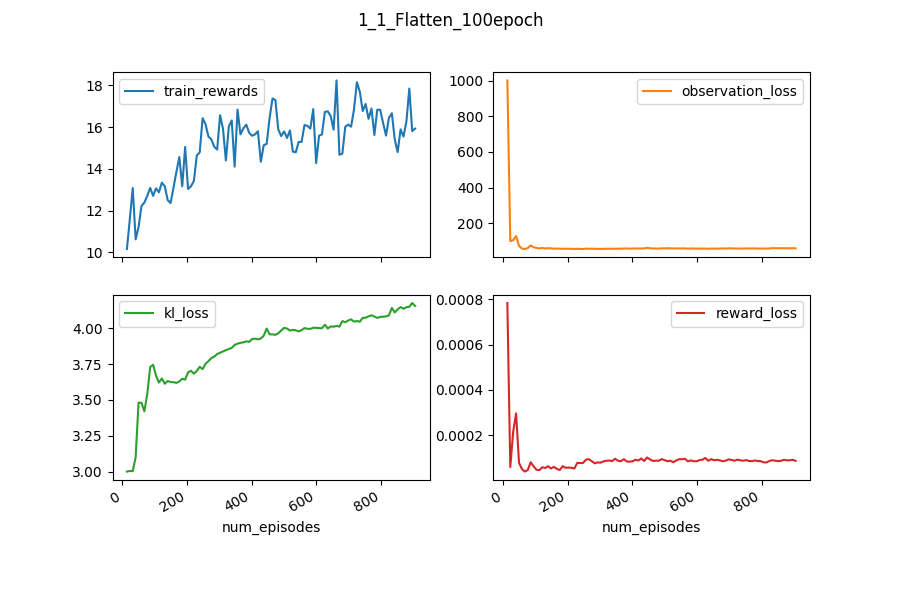

Values plotted in this chart, from the file beside it:
num_episodes, train_test_rewards, kl_loss, train_info_final_performance, train_rewards, train_info_final_normalized_performance, eval_info_avarage_normalized_performance, reward_loss, eval_test_rewards, num_steps, train_info_avarage_performance, train_info_sum_normalized_performance, eval_info_final_normalized_performance, eval_info_sum_performance, train_info_sum_performance, eval_info_avarage_performance, train_test_episodes, observation_loss, eval_info_final_performance, eval_test_episodes, train_info_avarage_normalized_performanc…, eval_info_sum_normalized_performance
14, 10.13, 3.0, 0.1013, 10.16, 0.0007119, 0.0006241, 0.0007829, 10.13, 1391, 0.1013, 0.05217, 0.0008006, 10.13, 10.13, 0.1013, 9, 1001, 0.1014, 18, 0.0005217, 0.06241
23, , 3.004, , 11.59, , , 6.0929488681722433e-05, , 2282, , , , , , , , 99.97, , , , 
32, , 3.003, , 13.08, , , 0.0002165, , 3173, , , , , , , , 105.7, , , , 
41, , 3.099, , 10.62, , , 0.0002971, , 4064, , , , , , , , 128.7, , , , 
50, , 3.481, , 11.21, , , 7.95220241707284e-05, , 4955, , , , , , , , 73.7, , , , 
59, , 3.48, , 12.22, , , 5.2486838249024005e-05, , 5846, , , , , , , , 58.76, , , , 
68, , 3.42, , 12.39, , , 4.106029193280847e-05, , 6737, , , , , , , , 56.08, , , , 
77, , 3.543, , 12.71, , , 4.774514707605704e-05, , 7628, , , , , , , , 61.36, , , , 
86, , 3.729, , 13.09, , , 8.215127203584416e-05, , 8519, , , , , , , , 75.8, , , , 
95, , 3.745, , 12.7, , , 6.457415078330087e-05, , 9410, , , , , , , , 65.64, , , , 
104, 12.47, 3.669, 0.127, 13.07, 0.08401, 0.0578, 4.876334805885563e-05, 11.89, 10301, 0.1247, 7.682, 0.06465, 11.89, 12.47, 0.1189, 27, 62.14, 0.121, 36, 0.07682, 5.78
113, , 3.621, , 12.88, , , 4.755383994051954e-05, , 11192, , , , , , , , 59.28, , , , 
122, , 3.649, , 13.34, , , 6.0103435898781755e-05, , 12083, , , , , , , , 62.2, , , , 
131, , 3.613, , 13.17, , , 5.664392647304339e-05, , 12974, , , , , , , , 58.82, , , , 
140, , 3.632, , 12.5, , , 6.467710172728403e-05, , 13865, , , , , , , , 60.49, , , , 
149, , 3.625, , 12.36, , , 5.4505251355294604e-05, , 14756, , , , , , , , 59.89, , , , 
158, , 3.623, , 13.1, , , 6.209289807884488e-05, , 15647, , , , , , , , 57.87, , , , 
167, , 3.619, , 13.85, , , 5.2436136720643844e-05, , 16538, , , , , , , , 58.49, , , , 
176, , 3.629, , 14.57, , , 4.7964725272322536e-05, , 17429, , , , , , , , 57.69, , , , 
185, , 3.647, , 13.16, , , 6.473448062024545e-05, , 18320, , , , , , , , 57.3, , , , 
194, 16.04, 3.641, 0.1616, 15.05, 0.1965, 0.1231, 5.7744809855648785e-05, 13.9, 19211, 0.1604, 19.26, 0.134, 13.9, 16.04, 0.139, 45, 57.31, 0.1423, 54, 0.1926, 12.31
203, , 3.692, , 13.04, , , 5.858627751877066e-05, , 20102, , , , , , , , 57.73, , , , 
212, , 3.703, , 13.16, , , 5.775889520009514e-05, , 20993, , , , , , , , 56.86, , , , 
221, , 3.683, , 13.42, , , 5.4350475329556504e-05, , 21884, , , , , , , , 56.08, , , , 
230, , 3.702, , 14.63, , , 7.923922508780379e-05, , 22775, , , , , , , , 57.58, , , , 
239, , 3.731, , 14.79, , , 7.861272348236526e-05, , 23666, , , , , , , , 56.23, , , , 
248, , 3.715, , 16.43, , , 7.882222569605802e-05, , 24557, , , , , , , , 55.91, , , , 
257, , 3.752, , 16.14, , , 9.346224993350916e-05, , 25448, , , , , , , , 58.21, , , , 
266, , 3.77, , 15.55, , , 9.539775011944584e-05, , 26339, , , , , , , , 57.14, , , , 
275, , 3.792, , 15.41, , , 8.689690261235228e-05, , 27230, , , , , , , , 58.13, , , , 
284, 14.57, 3.802, 0.1506, 15.06, 0.1607, 0.1827, 7.735687777312705e-05, 15.73, 28121, 0.1457, 14.51, 0.2119, 15.73, 14.57, 0.1573, 63, 56.73, 0.1663, 72, 0.1451, 18.27
293, , 3.82, , 14.92, , , 8.124473853968084e-05, , 29012, , , , , , , , 57, , , , 
302, , 3.829, , 16.57, , , 8.022359499591402e-05, , 29903, , , , , , , , 56.51, , , , 
311, , 3.838, , 15.92, , , 8.589071880123811e-05, , 30794, , , , , , , , 56.96, , , , 
320, , 3.847, , 14.4, , , 8.873109363776166e-05, , 31685, , , , , , , , 57.41, , , , 
329, , 3.855, , 16.02, , , 8.949274826591135e-05, , 32576, , , , , , , , 57.09, , , , 
338, , 3.863, , 16.32, , , 8.733039958315203e-05, , 33467, , , , , , , , 57.61, , , , 
347, , 3.884, , 14.11, , , 9.75362673489144e-05, , 34358, , , , , , , , 57.45, , , , 
356, , 3.892, , 16.84, , , 8.856956854288001e-05, , 35249, , , , , , , , 57.63, , , , 
365, , 3.898, , 15.65, , , 8.644715824630112e-05, , 36140, , , , , , , , 57.72, , , , 
374, 16.26, 3.901, 0.1658, 15.94, 0.2104, 0.1436, 9.573453400662401e-05, 14.53, 37031, 0.1626, 19.97, 0.1641, 14.53, 16.26, 0.1453, 81, 58.5, 0.1516, 90, 0.1997, 14.36
383, , 3.908, , 16.11, , , 8.56386259329156e-05, , 37922, , , , , , , , 58.88, , , , 
392, , 3.905, , 15.73, , , 8.463724017929053e-05, , 38813, , , , , , , , 57.93, , , , 
401, , 3.925, , 15.58, , , 8.644217108667362e-05, , 39704, , , , , , , , 58.46, , , , 
410, , 3.927, , 15.65, , , 9.304405357397627e-05, , 40595, , , , , , , , 59.11, , , , 
419, , 3.922, , 15.8, , , 8.975378241302679e-05, , 41486, , , , , , , , 58.97, , , , 
428, , 3.928, , 14.34, , , 9.862944913038518e-05, , 42377, , , , , , , , 58.81, , , , 
437, , 3.948, , 15.13, , , 8.752835528866854e-05, , 43268, , , , , , , , 58.94, , , , 
446, , 3.998, , 15.19, , , 0.0001031, , 44159, , , , , , , , 62.5, , , , 
455, , 3.958, , 16.42, , , 9.451479305425891e-05, , 45050, , , , , , , , 60.2, , , , 
464, 15.43, 3.957, 0.1642, 17.37, 0.205, 0.2226, 8.77659248362761e-05, 16.96, 45941, 0.1543, 17.3, 0.281, 16.96, 15.43, 0.1696, 99, 58.96, 0.1876, 108, 0.173, 22.26
473, , 3.954, , 17.3, , , 8.902213074179599e-05, , 46832, , , , , , , , 58.67, , , , 
482, , 3.964, , 15.88, , , 8.882718047971138e-05, , 47723, , , , , , , , 58.28, , , , 
491, , 3.985, , 15.57, , , 9.578193694324e-05, , 48614, , , , , , , , 59.82, , , , 
500, , 4.003, , 15.79, , , 9.139956222497858e-05, , 49505, , , , , , , , 59.55, , , , 
509, , 3.998, , 15.48, , , 8.632723951450316e-05, , 50396, , , , , , , , 60.26, , , , 
518, , 3.984, , 15.84, , , 8.89902143535437e-05, , 51287, , , , , , , , 59.48, , , , 
527, , 3.989, , 14.83, , , 8.202319506381173e-05, , 52178, , , , , , , , 59.31, , , , 
536, , 3.985, , 14.79, , , 8.986109700344969e-05, , 53069, , , , , , , , 59.21, , , , 
545, , 3.978, , 15.29, , , 9.55463681020774e-05, , 53960, , , , , , , , 59.05, , , , 
... 40 more rows
